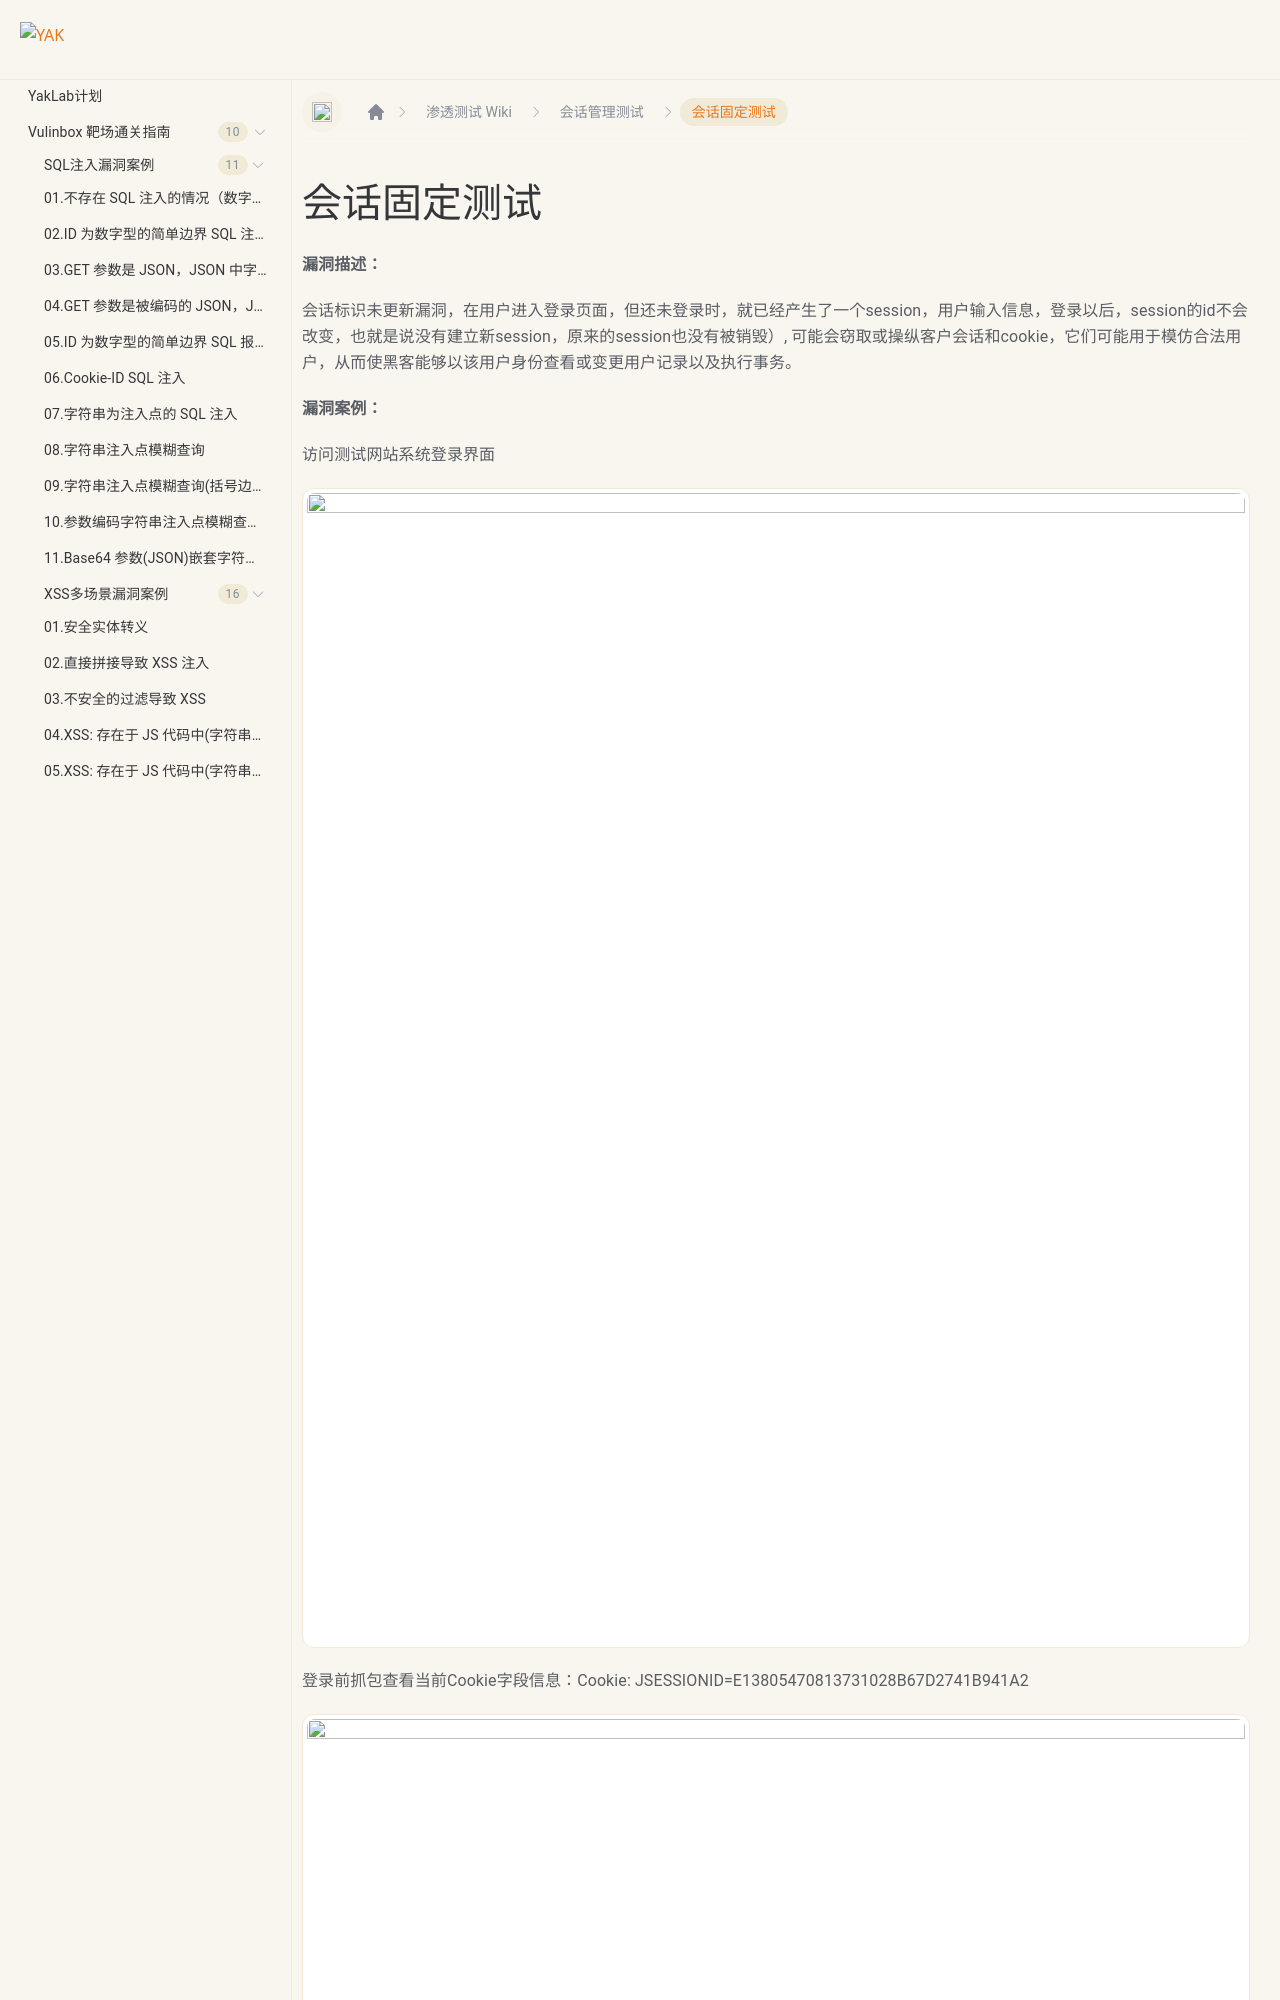

repository: yaklang/yaklang.github.io · page: en/Yaklab/wiki/SessionManagement/Session-id/index.html · generator: docusaurus

---
sidebar_position: 9
---

# 会话固定测试

**漏洞描述：**

会话标识未更新漏洞，在用户进入登录页面，但还未登录时，就已经产生了一个session，用户输入信息，登录以后，session的id不会改变，也就是说没有建立新session，原来的session也没有被销毁）, 可能会窃取或操纵客户会话和cookie，它们可能用于模仿合法用户，从而使黑客能够以该用户身份查看或变更用户记录以及执行事务。

**漏洞案例：**

访问测试网站系统登录界面
